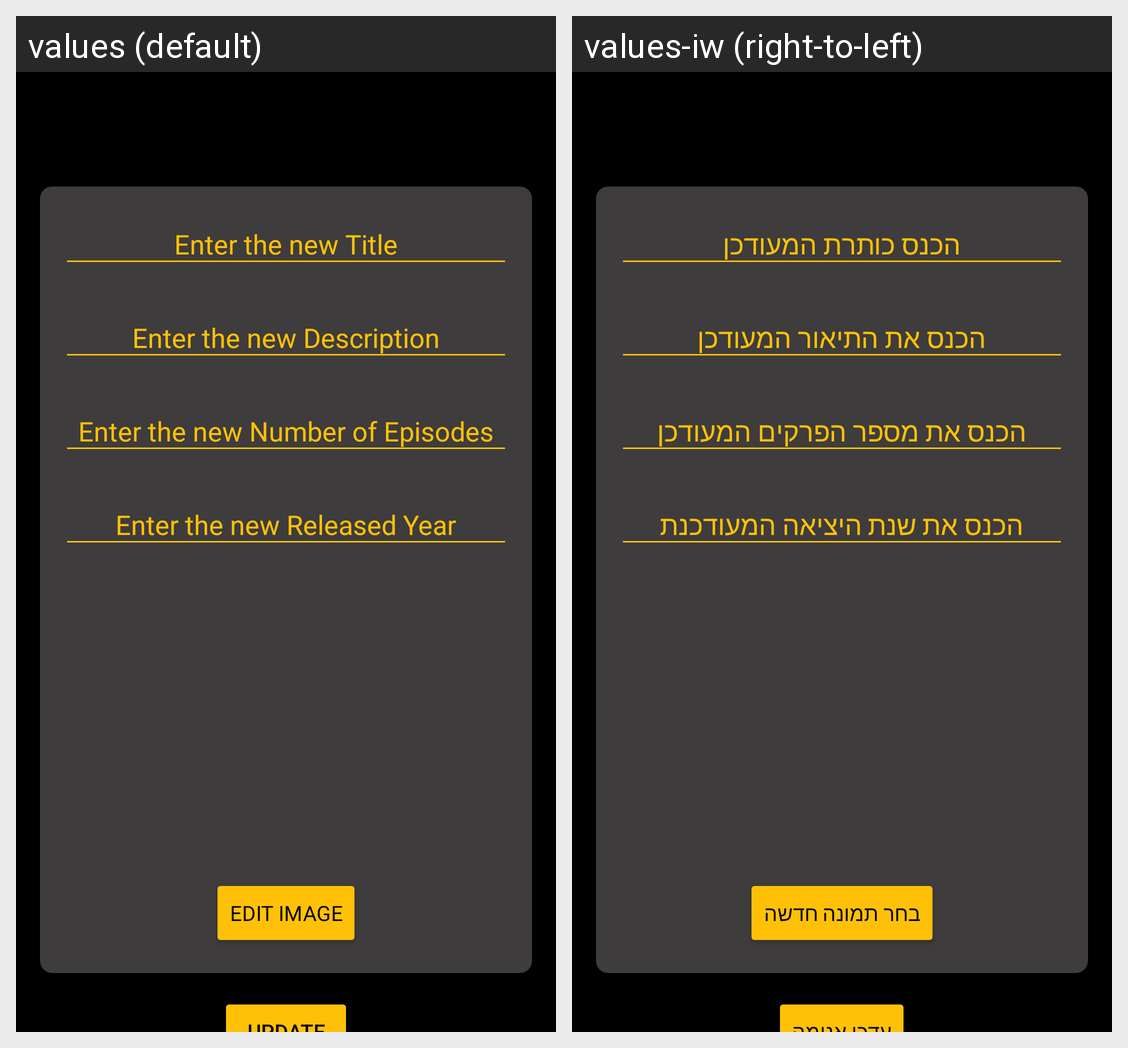

For this localized Android screen grid, give each drawn string resource with its value in every locale shown.
Android screen res/layout/fragment_update.xml rendered under 2 locales, left to right: values (default), values-iw (right-to-left). Device: Nexus 5 (rendered at 1080×1920; each locale shown at half size, 540×960, under a caption strip naming it); theme Theme.AppCompat.DayNight.DarkActionBar.
Strings drawn on this screen, with the default value and each locale's value (text and hints the layout hard-codes, and strings that could not be matched under every locale, appear in the picture but are not listed):

edit_anime_title
  values: Enter the new Title
  values-iw: הכנס כותרת המעודכן

edit_anime_description
  values: Enter the new Description
  values-iw: הכנס את התיאור המעודכן

edit_number_of_episodes
  values: Enter the new Number of Episodes
  values-iw: הכנס את מספר הפרקים המעודכן

edit_released_year
  values: Enter the new Released Year
  values-iw: הכנס את שנת היציאה המעודכנת

edit_image
  values: Edit image
  values-iw: בחר תמונה חדשה
